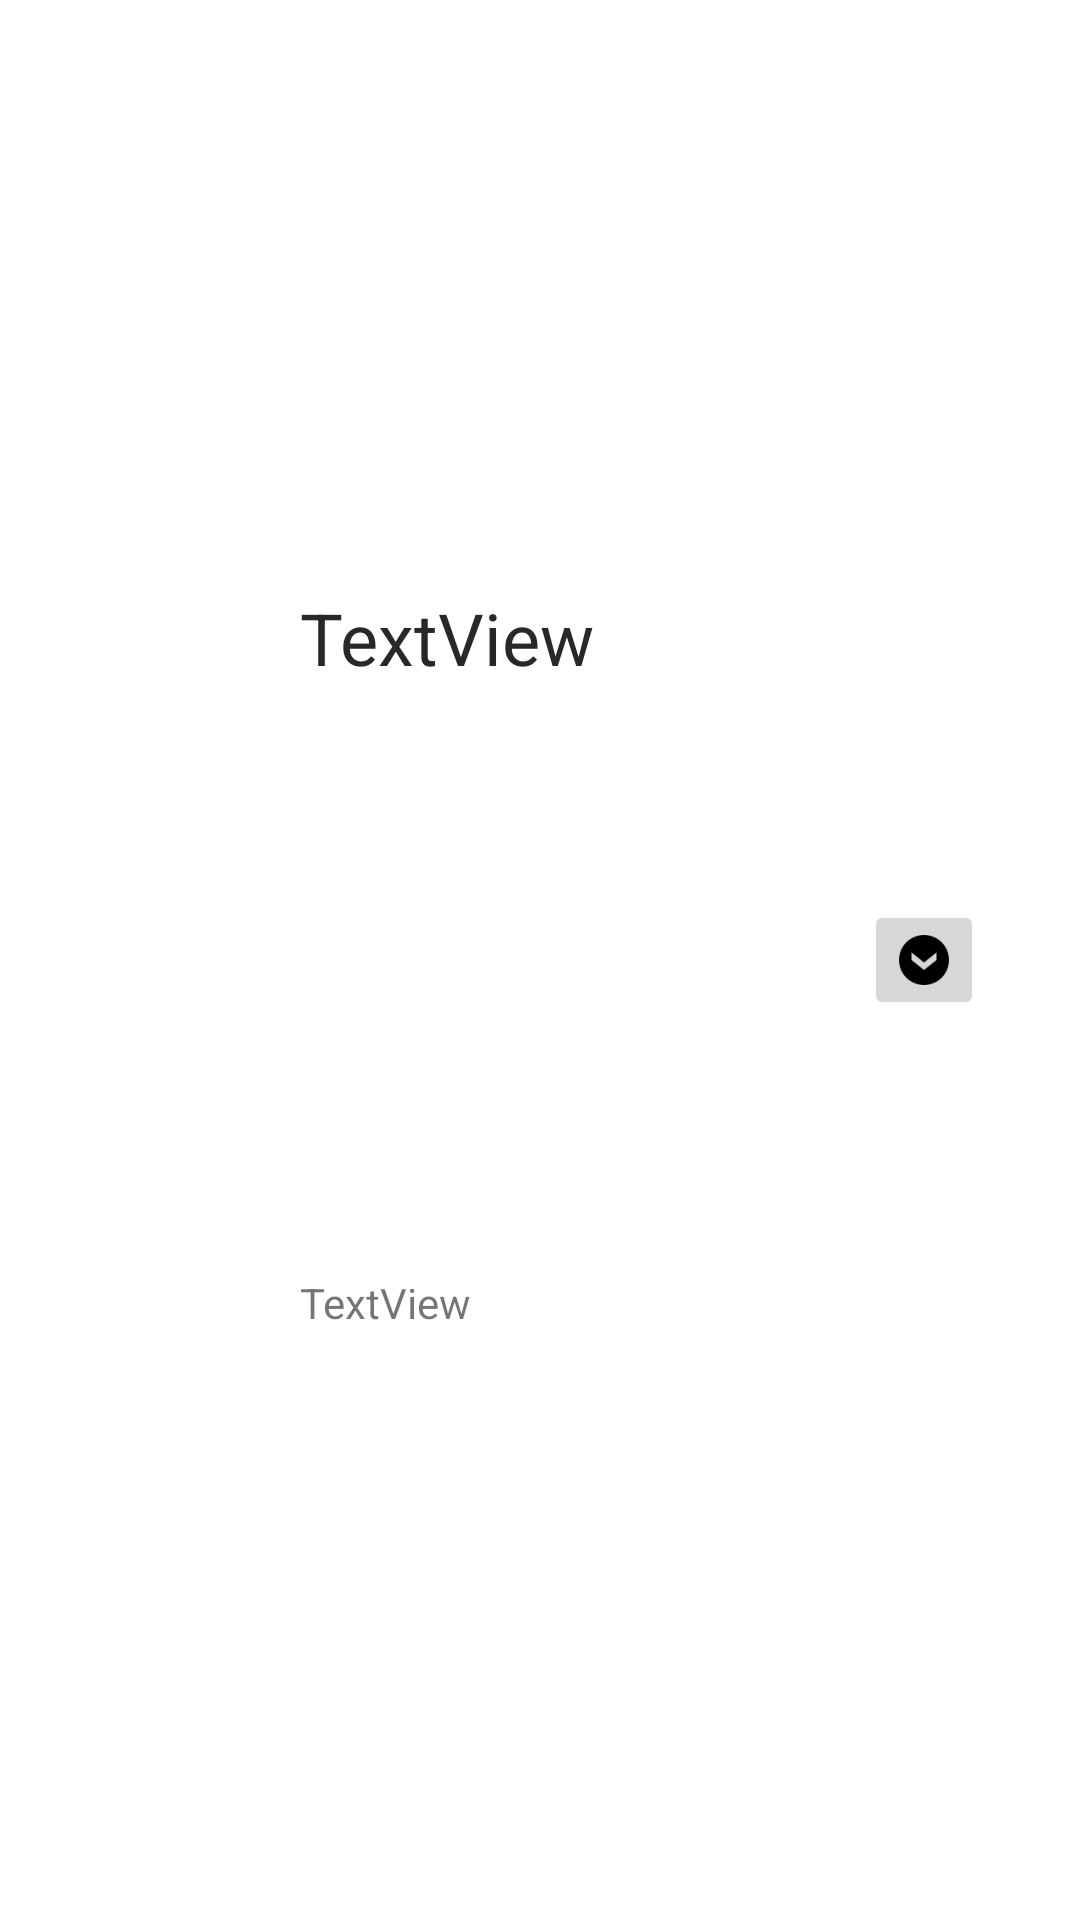

The Android layout XML behind this screen, and the referenced resources:
<!-- AndroidManifest.xml: application theme Theme.Programacion3EjemplosMayo2021 -->
<!-- res/layout/layout_options_list_item.xml -->
<?xml version="1.0" encoding="utf-8"?>
<androidx.constraintlayout.widget.ConstraintLayout xmlns:android="http://schemas.android.com/apk/res/android"
    xmlns:app="http://schemas.android.com/apk/res-auto"
    xmlns:tools="http://schemas.android.com/tools"
    android:layout_width="match_parent"
    android:layout_height="100dp">

    <TextView
        android:id="@+id/textViewTitulo"
        android:layout_width="0dp"
        android:layout_height="wrap_content"
        android:layout_marginStart="24dp"
        android:layout_marginEnd="24dp"
        android:text="TextView"
        android:textColor="#282828"
        android:textSize="24sp"
        app:layout_constraintBottom_toTopOf="@+id/textViewSubtitulo"
        app:layout_constraintEnd_toStartOf="@+id/imageButton"
        app:layout_constraintStart_toEndOf="@+id/imageView"
        app:layout_constraintTop_toTopOf="parent" />

    <ImageButton
        android:id="@+id/imageButton"
        android:layout_width="40dp"
        android:layout_height="40dp"
        android:layout_marginEnd="32dp"
        android:scaleType="centerCrop"
        app:layout_constraintBottom_toBottomOf="parent"
        app:layout_constraintEnd_toEndOf="parent"
        app:layout_constraintTop_toTopOf="parent"
        app:srcCompat="@drawable/icon_arrow_down" />

    <TextView
        android:id="@+id/textViewSubtitulo"
        android:layout_width="0dp"
        android:layout_height="wrap_content"
        android:layout_marginStart="24dp"
        android:layout_marginEnd="24dp"
        android:text="TextView"
        app:layout_constraintBottom_toBottomOf="parent"
        app:layout_constraintEnd_toStartOf="@+id/imageButton"
        app:layout_constraintStart_toEndOf="@+id/imageView"
        app:layout_constraintTop_toBottomOf="@+id/textViewTitulo" />

    <ImageView
        app:tint="?attr/colorPrimary"
        android:id="@+id/imageView"
        android:layout_width="60dp"
        android:layout_height="60dp"
        android:layout_marginStart="16dp"
        app:layout_constraintBottom_toBottomOf="parent"
        app:layout_constraintStart_toStartOf="parent"
        app:layout_constraintTop_toTopOf="parent"
        app:srcCompat="@drawable/gato" />
</androidx.constraintlayout.widget.ConstraintLayout>
<!-- resources referenced by this layout -->
<resources>
  <!-- drawable icon_arrow_down: png bitmap (drawable, 1109 bytes) -->
  <style name="Theme.Programacion3EjemplosMayo2021" parent="Theme.MaterialComponents.DayNight.NoActionBar">
          
          <item name="colorPrimary">@color/icon_color</item>
          <item name="colorPrimaryVariant">@color/green_dark</item>
          <item name="colorOnPrimary">@color/white</item>
          
          <item name="colorSecondary">@color/teal_200</item>
          <item name="colorSecondaryVariant">@color/teal_700</item>
          <item name="colorOnSecondary">@color/black</item>
          
          <item name="android:statusBarColor" tools:targetApi="l">?attr/colorPrimaryVariant</item>
          
      </style>
  <color name="icon_color">#BA1A35</color>
  <color name="green_dark">#072800</color>
  <color name="white">#FFFFFFFF</color>
  <color name="teal_200">#FF03DAC5</color>
  <color name="teal_700">#FF018786</color>
  <color name="black">#FF000000</color>
</resources>
